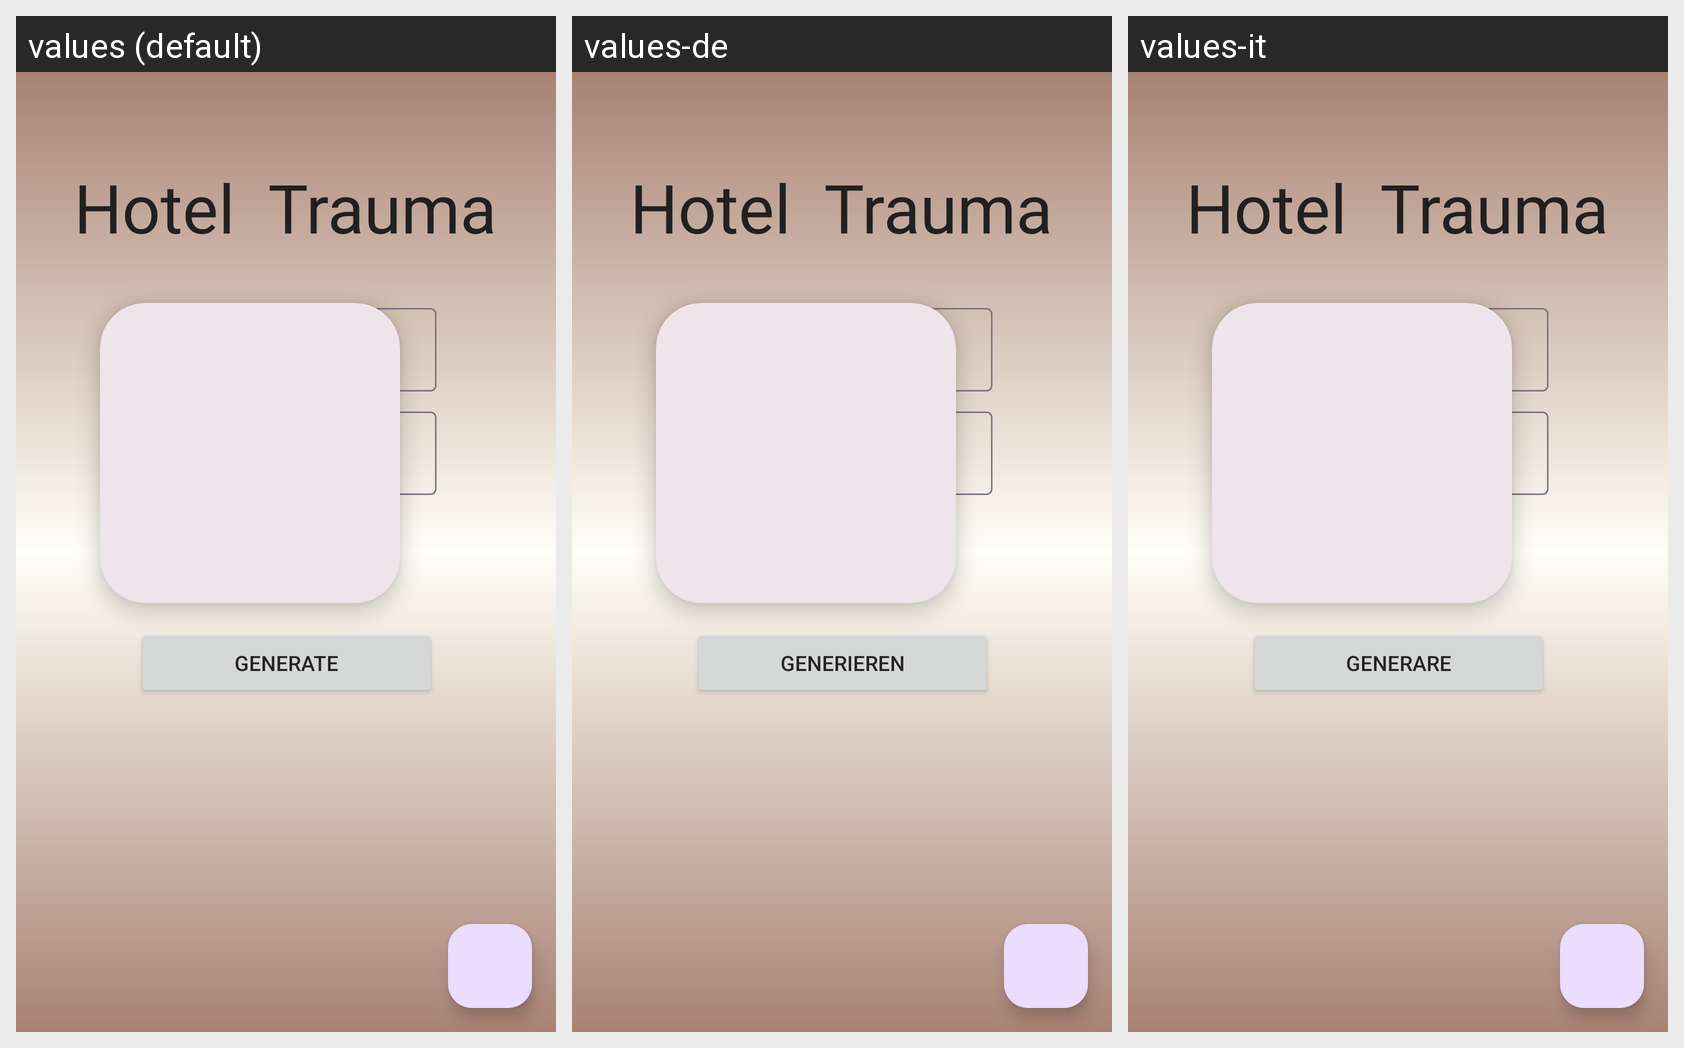

The same Android screen rendered under several of its app's locales, left to right. List the strings drawn on it with the default value and each locale's translation.
Android screen res/layout/activity_main.xml rendered under 3 locales, left to right: values (default), values-de, values-it. Device: Nexus 5 (rendered at 1080×1920; each locale shown at half size, 540×960, under a caption strip naming it); theme Theme.21UserInputLive.
Strings drawn on this screen, with the default value and each locale's value (text and hints the layout hard-codes, and strings that could not be matched under every locale, appear in the picture but are not listed):

name
  values: name
  values-de: Vorname
  values-it: nome

generate
  values: generate
  values-de: generieren
  values-it: generare
